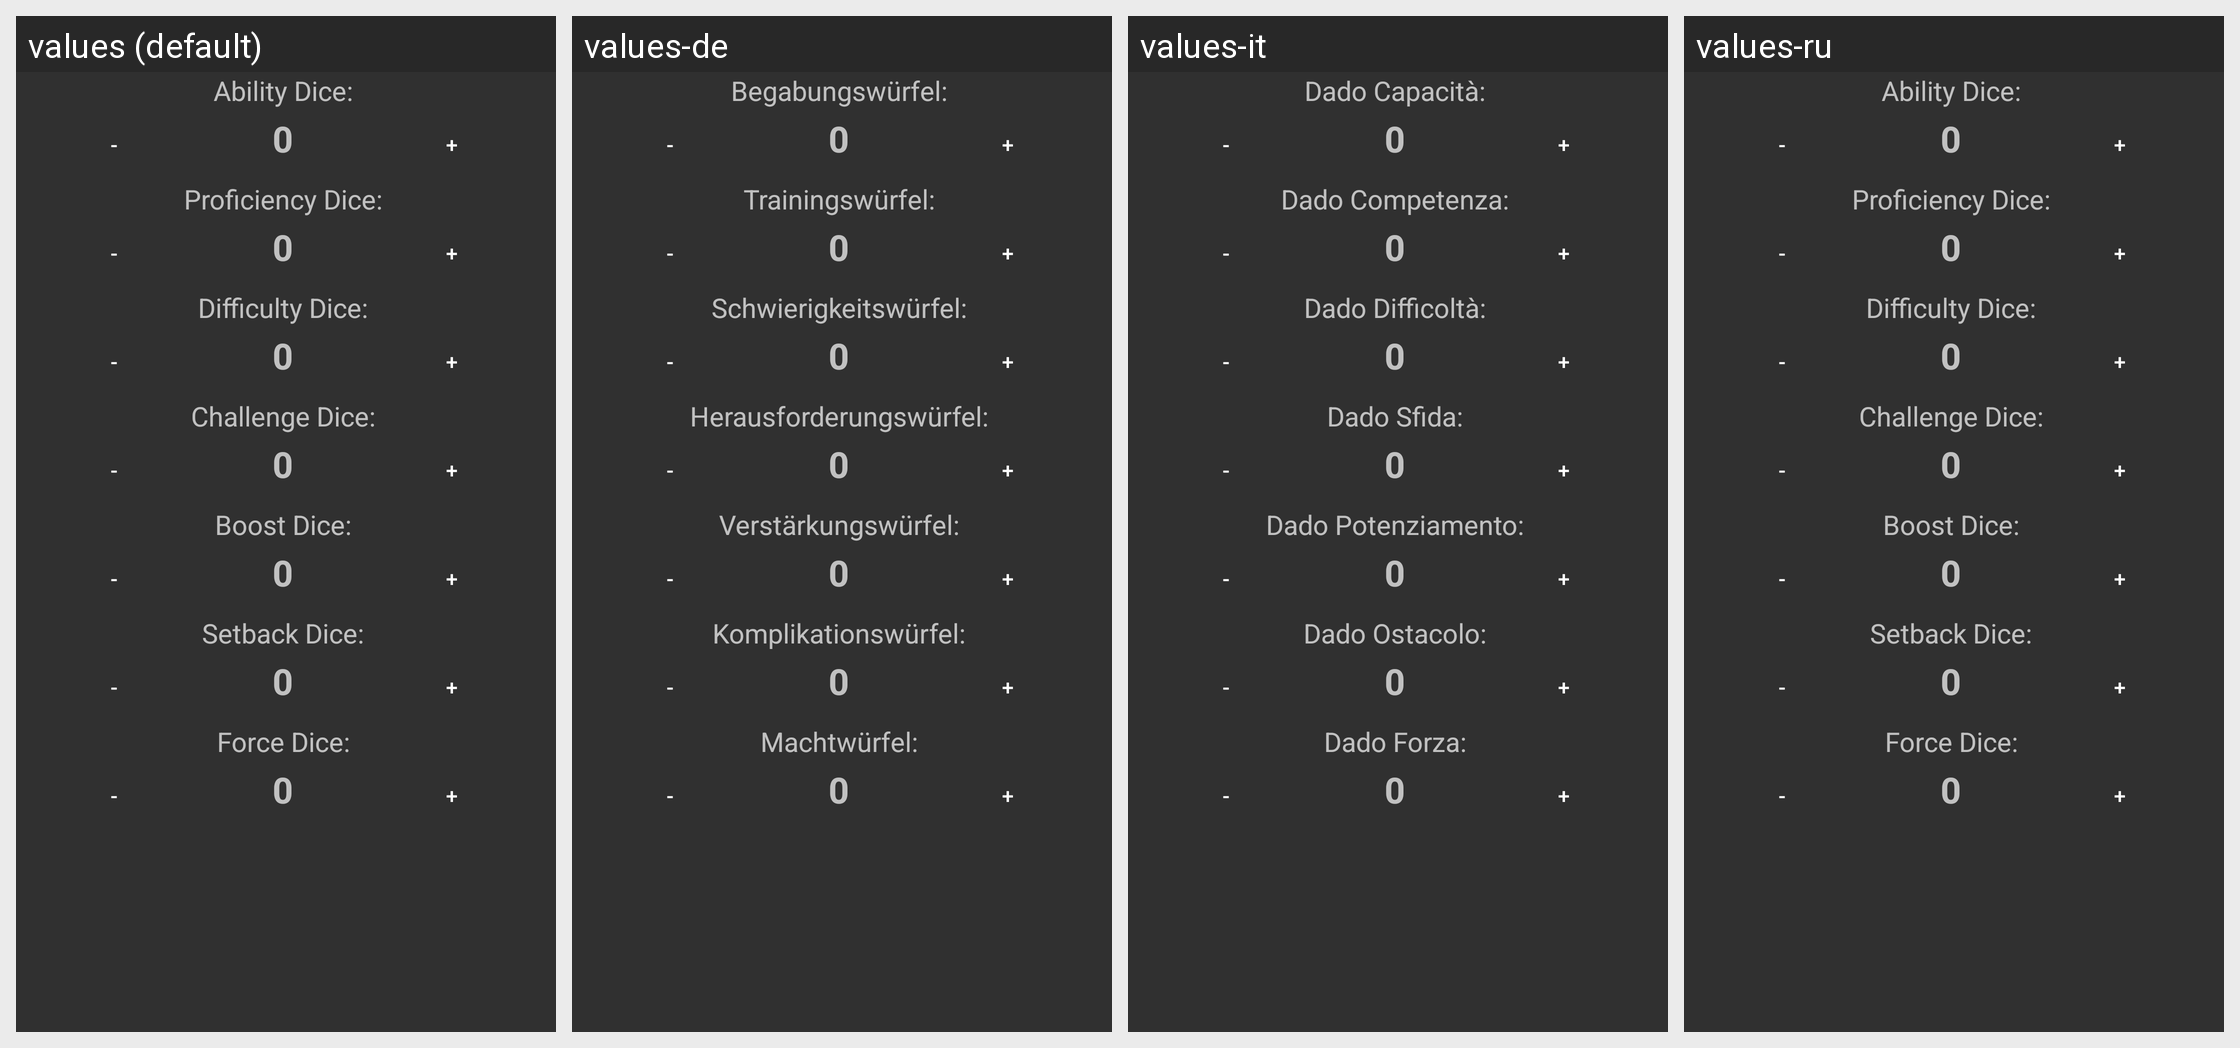

Locale-by-locale string values for the Android screen shown in this grid:
Android screen res/layout/dialog_char_dice_roll.xml rendered under 4 locales, left to right: values (default), values-de, values-it, values-ru. Device: Nexus 5 (rendered at 1080×1920; each locale shown at half size, 540×960, under a caption strip naming it); theme AppTheme.
Other locales in the repository, not shown: values-da, values-es, values-fr, values-ja, values-uk.
Strings drawn on this screen, with the default value and each locale's value (text and hints the layout hard-codes, and strings that could not be matched under every locale, appear in the picture but are not listed):

ability_dice
  values: Ability Dice:
  values-de: Begabungswürfel:
  values-it: Dado Capacità:
  values-ru: Ability Dice:  [not translated; the default value is used]

proficiency_dice
  values: Proficiency Dice:
  values-de: Trainingswürfel:
  values-it: Dado Competenza:
  values-ru: Proficiency Dice:  [not translated; the default value is used]

difficulty_dice
  values: Difficulty Dice:
  values-de: Schwierigkeitswürfel:
  values-it: Dado Difficoltà:
  values-ru: Difficulty Dice:  [not translated; the default value is used]

challenge_dice
  values: Challenge Dice:
  values-de: Herausforderungswürfel:
  values-it: Dado Sfida:
  values-ru: Challenge Dice:  [not translated; the default value is used]

boost_dice
  values: Boost Dice:
  values-de: Verstärkungswürfel:
  values-it: Dado Potenziamento:
  values-ru: Boost Dice:  [not translated; the default value is used]

setback_dice
  values: Setback Dice:
  values-de: Komplikationswürfel:
  values-it: Dado Ostacolo:
  values-ru: Setback Dice:  [not translated; the default value is used]

force_dice
  values: Force Dice:
  values-de: Machtwürfel:
  values-it: Dado Forza:
  values-ru: Force Dice:  [not translated; the default value is used]
